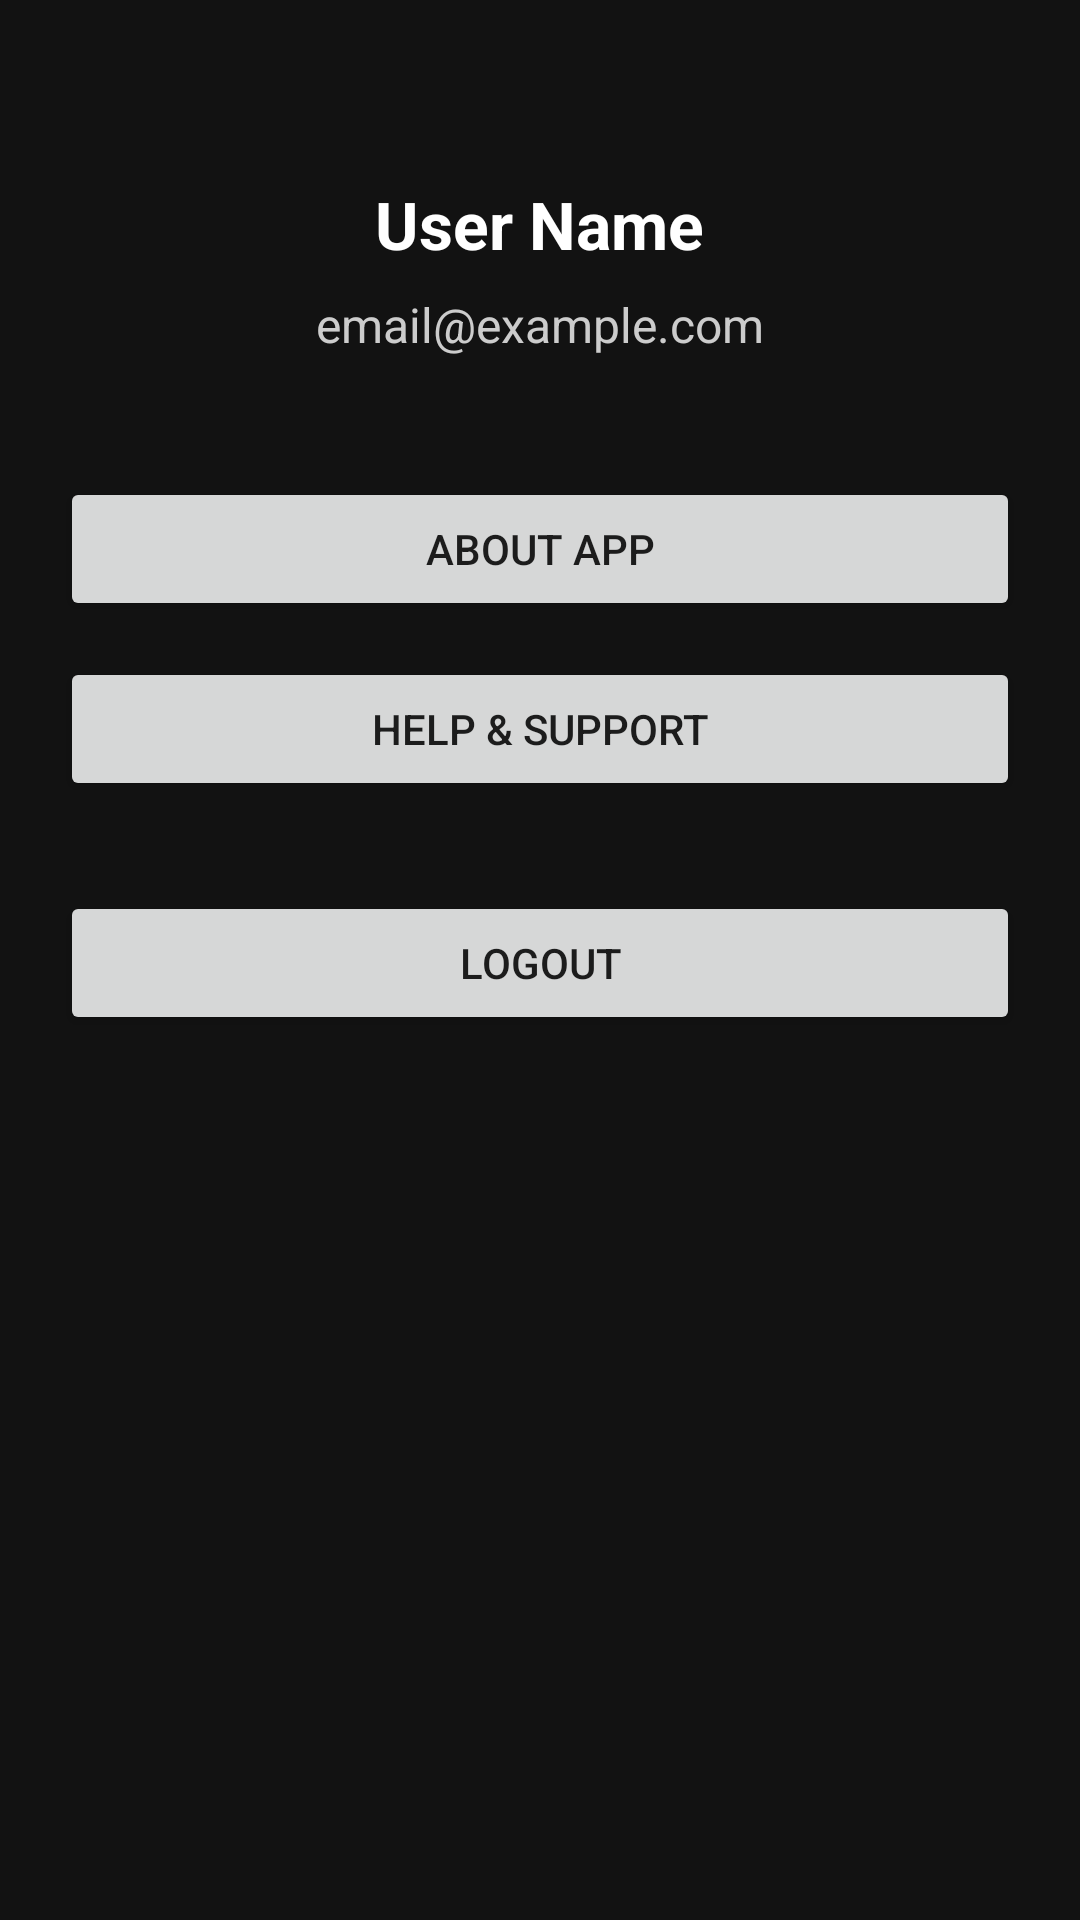

Reconstruct the res/layout file that produces this screen, plus the resources it refers to.
<!-- AndroidManifest.xml: application theme Theme.Smartstudybuddy2 -->
<!-- res/layout/activity_profile.xml -->
<?xml version="1.0" encoding="utf-8"?>
<LinearLayout
    xmlns:android="http://schemas.android.com/apk/res/android"
    android:orientation="vertical"
    android:padding="20dp"
    android:gravity="center_horizontal"
    android:background="#121212"
    android:layout_width="match_parent"
    android:layout_height="match_parent">

    <TextView
        android:id="@+id/tvName"
        android:layout_width="wrap_content"
        android:layout_height="wrap_content"
        android:text="User Name"
        android:textSize="22sp"
        android:textStyle="bold"
        android:textColor="#FFFFFF"
        android:layout_marginTop="40dp" />

    <TextView
        android:id="@+id/tvEmail"
        android:layout_width="wrap_content"
        android:layout_height="wrap_content"
        android:text="email@example.com"
        android:textSize="16sp"
        android:textColor="#CCCCCC"
        android:layout_marginTop="8dp" />

    <Button
        android:id="@+id/btnAbout"
        android:layout_width="match_parent"
        android:layout_height="wrap_content"
        android:text="About App"
        android:layout_marginTop="40dp" />

    <Button
        android:id="@+id/btnHelp"
        android:layout_width="match_parent"
        android:layout_height="wrap_content"
        android:text="Help &amp; Support"
        android:layout_marginTop="12dp" />

    <Button
        android:id="@+id/btnLogout"
        android:layout_width="match_parent"
        android:layout_height="wrap_content"
        android:text="Logout"
        android:layout_marginTop="30dp" />

</LinearLayout>
<!-- resources referenced by this layout -->
<resources>
  <style name="Theme.Smartstudybuddy2" parent="Theme.MaterialComponents.DayNight.NoActionBar">
          <item name="colorPrimary">@color/teal_700</item>
          <item name="colorPrimaryVariant">@color/teal_200</item>
          <item name="colorOnPrimary">@android:color/white</item>
  
          <item name="android:colorBackground">@android:color/white</item>
          <item name="colorSurface">@android:color/white</item>
          <item name="colorOnSurface">@android:color/black</item>
      </style>
  <!-- not gathered from this repository: default colours our renderer supplied (Android Studio template values) -->
  <color name="teal_200">#FF03DAC5</color>
  <color name="teal_700">#FF018786</color>
</resources>
